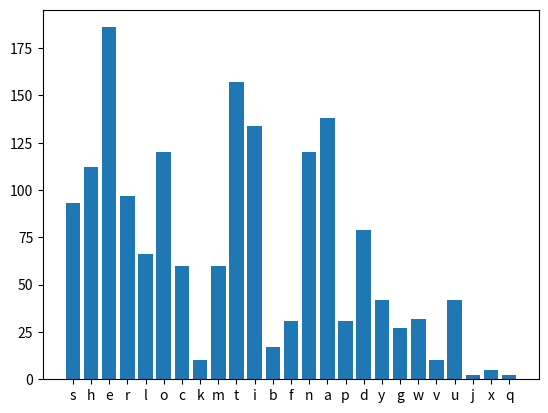

Here is the Python script that generated this plot:
import matplotlib.pyplot as plt

text = 'Sherlock Holmes took his bottle from the corner of the mantel-piece ' \
       'and his hypodermic syringe from its neat morocco case. With his ' \
       'long, white, nervous fingers he adjusted the delicate needle, ' \
       'and rolled back his left shirt-cuff. For some little time his eyes ' \
       'rested thoughtfully upon the sinewy forearm and wrist all dotted and '\
       'scarrred with innumerablle puncture-marks Finally' \
       'he thrust the sharp point home, pressed down the tiny piston home, ' \
       'the velvet-lined arm-chair with a long sigh of satisfaction.' \
       'Three times a day from many months I had witnessed this performance, '\
       'but had witnessed' \
       'this performance, but custom had not reconciled my mind to it. On ' \
       'the contrary , from day to day I had become more irritable at the ' \
       'sight, and my conscience swelled nightly within me at the thought ' \
       'that I had lacked the courage to protest. Again and again I had ' \
       'registered a vow that I should deliver m soul upon the subject, ' \
       'but there was that in the cool, nonchalant air of my comapnion which '\
       'made' \
       'him the last man with whom on ewould care to take anything ' \
       'approaching to a liberty. HIs great powers, his mastery manner, ' \
       'and great powers, his masterly manner, and the experienc which I had '\
       'of his many extraordinary qualities all made me dififident and ' \
       'backward in crossing him. Yet upon that afternoon, whether it was ' \
       'Beaune which I had taken with my lunch, or the additional ' \
       'exasperation produced  by the exreme deliberation of his manner, ' \
       'I suddenly felt that I could hold out no longer." which is to-day" I '\
       'asked' \
       '"morphine or cocaine" He raised his eyes languidly from the old ' \
       'black-letter volume whcih he had opened. It is cocaine he said, ' \
       'a seven-per-cent solution. Would you care to try it.' \
       'No, indeed, I answered, brusquely. My consittution has not got over ' \
       'the Afghan campaing yet. I cannot afford to throw any extra strain ' \
       'upon it. He smiled at my vehemence. Perhaps you are right, Watson, ' \
       'he said. I suppose that its influence is physicaly a bad one. I find '\
       'it, however, so transcendentaly stimulating and clarigying to the ' \
       'mind ath its secondary actioin is a matter of small moment. '

char = dict()
for i in text.lower():
    char[i] = char.get(i, 0) + 1

just_letter = {lett: qua for lett, qua in char.items() if lett.isalpha()}
x, y = zip(*just_letter.items())
plt.bar(x, y)
plt.show()


def shift(number: int):
    alphabet = 'abcdefghijklmnopqrstuvwxyz'
    calculate = number % len(alphabet)
    return calculate


def encrypt(txt: str, code: int = 0):
    alphabet = 'abcdefghijklmnopqrstuvwxyz'
    encrypted = ''
    for ch in txt.lower():
        check = alphabet.find(ch)
        if ch not in alphabet:
            encrypted += ch
        else:
            encrypted += alphabet[shift(check + code)]
    return encrypted


print(encrypt(text, 35))
